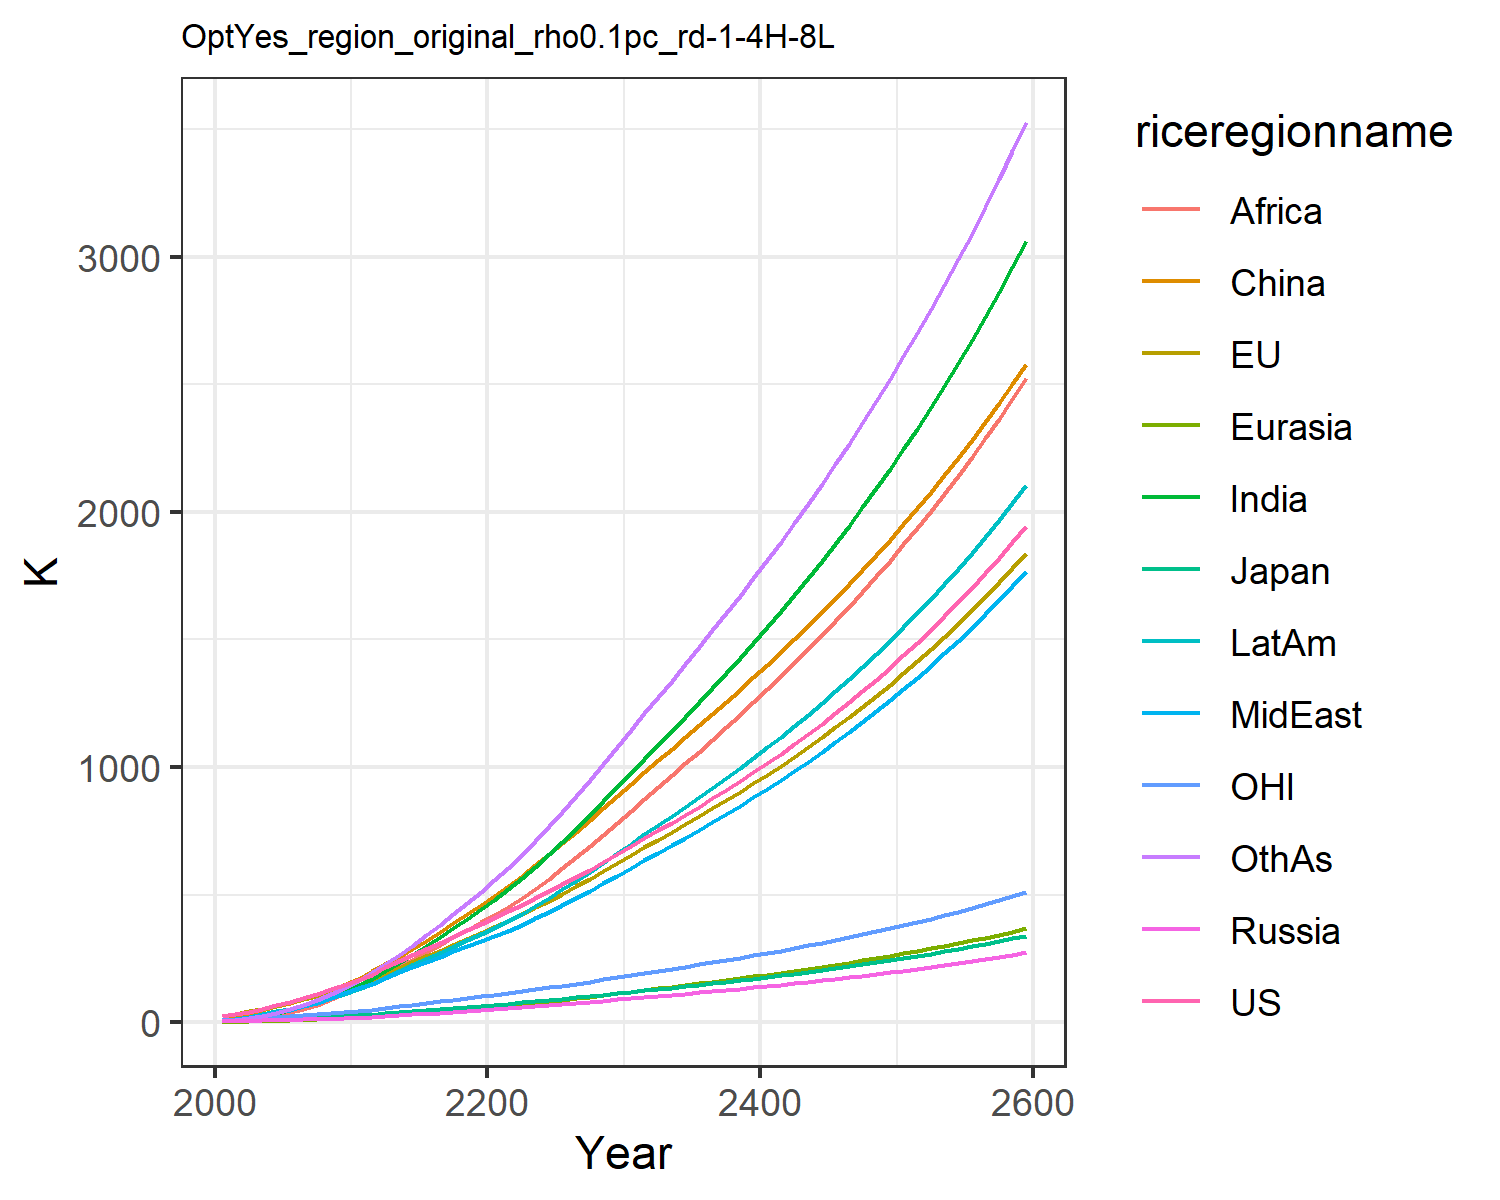

The data file committed next to this chart (first rows):
22.851099741812224, 23.30227531828866, 7.133485458625752, 2.7871074321283404, 1.3624722059165122, 9.260935035042143, 4.119188282309174, 5.4160684888199055, 2.1347524454330222, 7.69296113474917, 6.870394150413591, 4.420186931295018
30.08, 30.86, 8.337, 4.215, 2.048, 22.24, 8.599, 10.8, 4.602, 13.41, 9.569, 7.834
41.03, 41.69, 10.29, 5.618, 3.225, 34.99, 15.83, 18.23, 9.489, 21.76, 12.86, 14.83
53.1, 52.77, 12.03, 6.865, 4.504, 48.32, 24.88, 27.19, 16.48, 31.39, 16.43, 24.16
66.2, 64.53, 13.33, 8.155, 5.899, 61.99, 35.92, 37.64, 26.07, 41.96, 20.1, 36.04
80.19, 76.74, 15.1, 9.553, 7.42, 76.01, 48.52, 48.95, 37.74, 53.19, 23.77, 50.1
94.93, 89.29, 17.22, 11.03, 9.116, 91.63, 62.76, 61.38, 51.4, 65.32, 27.4, 66.46
110.8, 102.2, 19.34, 12.51, 11, 108.6, 79.11, 76.06, 68.21, 78.93, 31.11, 85.79
128, 115.6, 21.46, 14, 13.05, 126.8, 97.66, 93.15, 88.64, 94.09, 34.89, 108.3
146.7, 129.4, 23.6, 15.49, 15.28, 145.8, 118.5, 112.9, 113.1, 110.8, 38.74, 134.1
166.5, 145.9, 26.34, 17.49, 17.96, 168.9, 141.9, 132.6, 138.4, 129.3, 43.38, 163
185.9, 164.9, 29.65, 20.07, 21.19, 198.8, 168.5, 150.2, 163.1, 149, 48.82, 196.1
214.3, 189.7, 34.37, 23.46, 25.1, 225.7, 198.6, 173.3, 188.7, 174, 55.87, 227.5
240, 212.9, 38.7, 26.74, 29.1, 254.9, 230.2, 195, 215.8, 198.4, 62.44, 262.3
264.1, 235.5, 42.84, 30.01, 33.21, 285.9, 263.2, 216, 244.1, 222.6, 68.77, 299.8
287.7, 257.8, 46.9, 33.32, 37.46, 318.3, 297.4, 236.6, 273.2, 246.8, 75.02, 339.5
311.2, 280.3, 50.95, 36.7, 41.85, 352, 332.7, 257.1, 302.8, 271.2, 81.29, 380.9
334.9, 303, 55.05, 40.17, 46.37, 386.7, 368.9, 277.4, 332.6, 295.8, 87.62, 423.6
359, 326, 59.2, 43.74, 51.02, 422.2, 405.7, 297.6, 362.5, 320.6, 94.04, 467.4
383.6, 349.5, 63.44, 47.42, 55.79, 458.5, 442.9, 317.7, 392.1, 345.5, 100.6, 511.9
408.8, 373.4, 67.76, 51.2, 60.66, 495.5, 480.5, 337.7, 421.3, 370.6, 107.3, 556.9
434.4, 398, 72.19, 55.05, 65.71, 533.7, 520.2, 358.8, 451.8, 397, 114.1, 604.3
460.2, 423.3, 76.76, 58.94, 71.01, 573.5, 563.5, 382, 484.7, 425.6, 121.1, 655.8
486.4, 449.4, 81.45, 62.9, 76.49, 614.7, 609.3, 406.7, 521.5, 455.9, 128.3, 710.3
513.2, 476.2, 86.26, 66.92, 82.14, 657, 657.2, 432.4, 561, 487.4, 135.6, 766.9
540.5, 503.6, 91.2, 71.04, 87.95, 700.3, 706.6, 458.9, 602.3, 519.9, 143.1, 825.4
568.9, 532.2, 96.37, 75.32, 93.96, 745.1, 758.1, 486.7, 645.5, 554, 151, 886.6
598, 561.6, 101.7, 79.7, 100.1, 790.8, 811, 515.2, 689.8, 588.9, 159, 949.3
627.8, 591.6, 107.1, 84.17, 106.4, 837.4, 865, 544.2, 735.2, 624.7, 167.3, 1013
658.2, 622.3, 112.7, 88.73, 112.8, 884.7, 920, 573.8, 781.5, 661.2, 175.7, 1078
689.4, 653.7, 118.4, 93.39, 119.4, 932.9, 976.1, 604, 828.6, 698.5, 184.2, 1144
720.6, 684.9, 124, 98.05, 125.9, 980.5, 1032, 634.2, 875.6, 735.7, 192.8, 1210
751.4, 715.2, 129.5, 102.6, 132.4, 1027, 1087, 663.8, 921.8, 772.1, 201.1, 1275
782.2, 745.4, 135.1, 107.2, 138.8, 1072, 1142, 693.5, 967.8, 808.3, 209.3, 1339
813.4, 775.7, 140.6, 111.7, 145.2, 1117, 1198, 723.4, 1014, 844.8, 217.7, 1404
845.1, 806.4, 146.2, 116.4, 151.8, 1163, 1254, 753.8, 1061, 881.6, 226.1, 1469
877.5, 837.7, 152, 121.1, 158.4, 1209, 1311, 784.6, 1108, 919.1, 234.7, 1535
910.7, 869.6, 157.8, 126, 165.2, 1255, 1368, 816.1, 1156, 957.3, 243.4, 1602
944.8, 902.3, 163.8, 130.9, 172.1, 1303, 1427, 848.3, 1204, 996.3, 252.4, 1671
979.7, 935.7, 170, 136, 179.1, 1351, 1487, 881.2, 1254, 1036, 261.6, 1740
1016, 970, 176.3, 141.2, 186.3, 1400, 1548, 914.9, 1304, 1077, 271, 1811
1052, 1005, 182.8, 146.5, 193.7, 1450, 1611, 949.4, 1355, 1119, 280.6, 1883
1090, 1041, 189.5, 152, 201.3, 1501, 1674, 984.8, 1408, 1161, 290.5, 1956
1129, 1078, 196.4, 157.6, 209, 1553, 1740, 1021, 1461, 1205, 300.7, 2032
1170, 1116, 203.4, 163.4, 216.9, 1606, 1807, 1058, 1516, 1250, 311.1, 2108
1211, 1155, 210.7, 169.3, 225.1, 1661, 1875, 1097, 1572, 1297, 321.8, 2187
1254, 1195, 218.2, 175.4, 233.4, 1716, 1946, 1136, 1629, 1344, 332.8, 2267
1298, 1237, 225.9, 181.7, 242, 1773, 2018, 1177, 1688, 1393, 344.2, 2350
1343, 1279, 233.8, 188.1, 250.8, 1831, 2092, 1218, 1748, 1443, 355.8, 2434
1389, 1323, 242, 194.8, 259.9, 1891, 2168, 1261, 1809, 1495, 367.8, 2521
1438, 1368, 250.4, 201.6, 269.2, 1952, 2246, 1305, 1872, 1548, 380.2, 2610
1487, 1414, 259.1, 208.7, 278.8, 2015, 2327, 1350, 1937, 1603, 392.9, 2701
1538, 1462, 268, 216, 288.7, 2079, 2410, 1397, 2004, 1659, 406, 2795
1591, 1511, 277.3, 223.5, 298.9, 2145, 2495, 1445, 2072, 1717, 419.5, 2891
1646, 1562, 286.8, 231.2, 309.4, 2213, 2582, 1495, 2143, 1777, 433.4, 2990
1702, 1614, 296.6, 239.2, 320.2, 2282, 2673, 1546, 2215, 1839, 447.7, 3092
1760, 1668, 306.8, 247.5, 331.3, 2354, 2766, 1599, 2289, 1903, 462.4, 3196
1820, 1723, 317.2, 256, 342.8, 2427, 2861, 1653, 2366, 1969, 477.6, 3304
1881, 1781, 328, 264.7, 354.6, 2503, 2960, 1709, 2444, 2036, 493.3, 3414
1945, 1840, 339.2, 273.8, 366.9, 2580, 3062, 1767, 2525, 2106, 509.4, 3528
